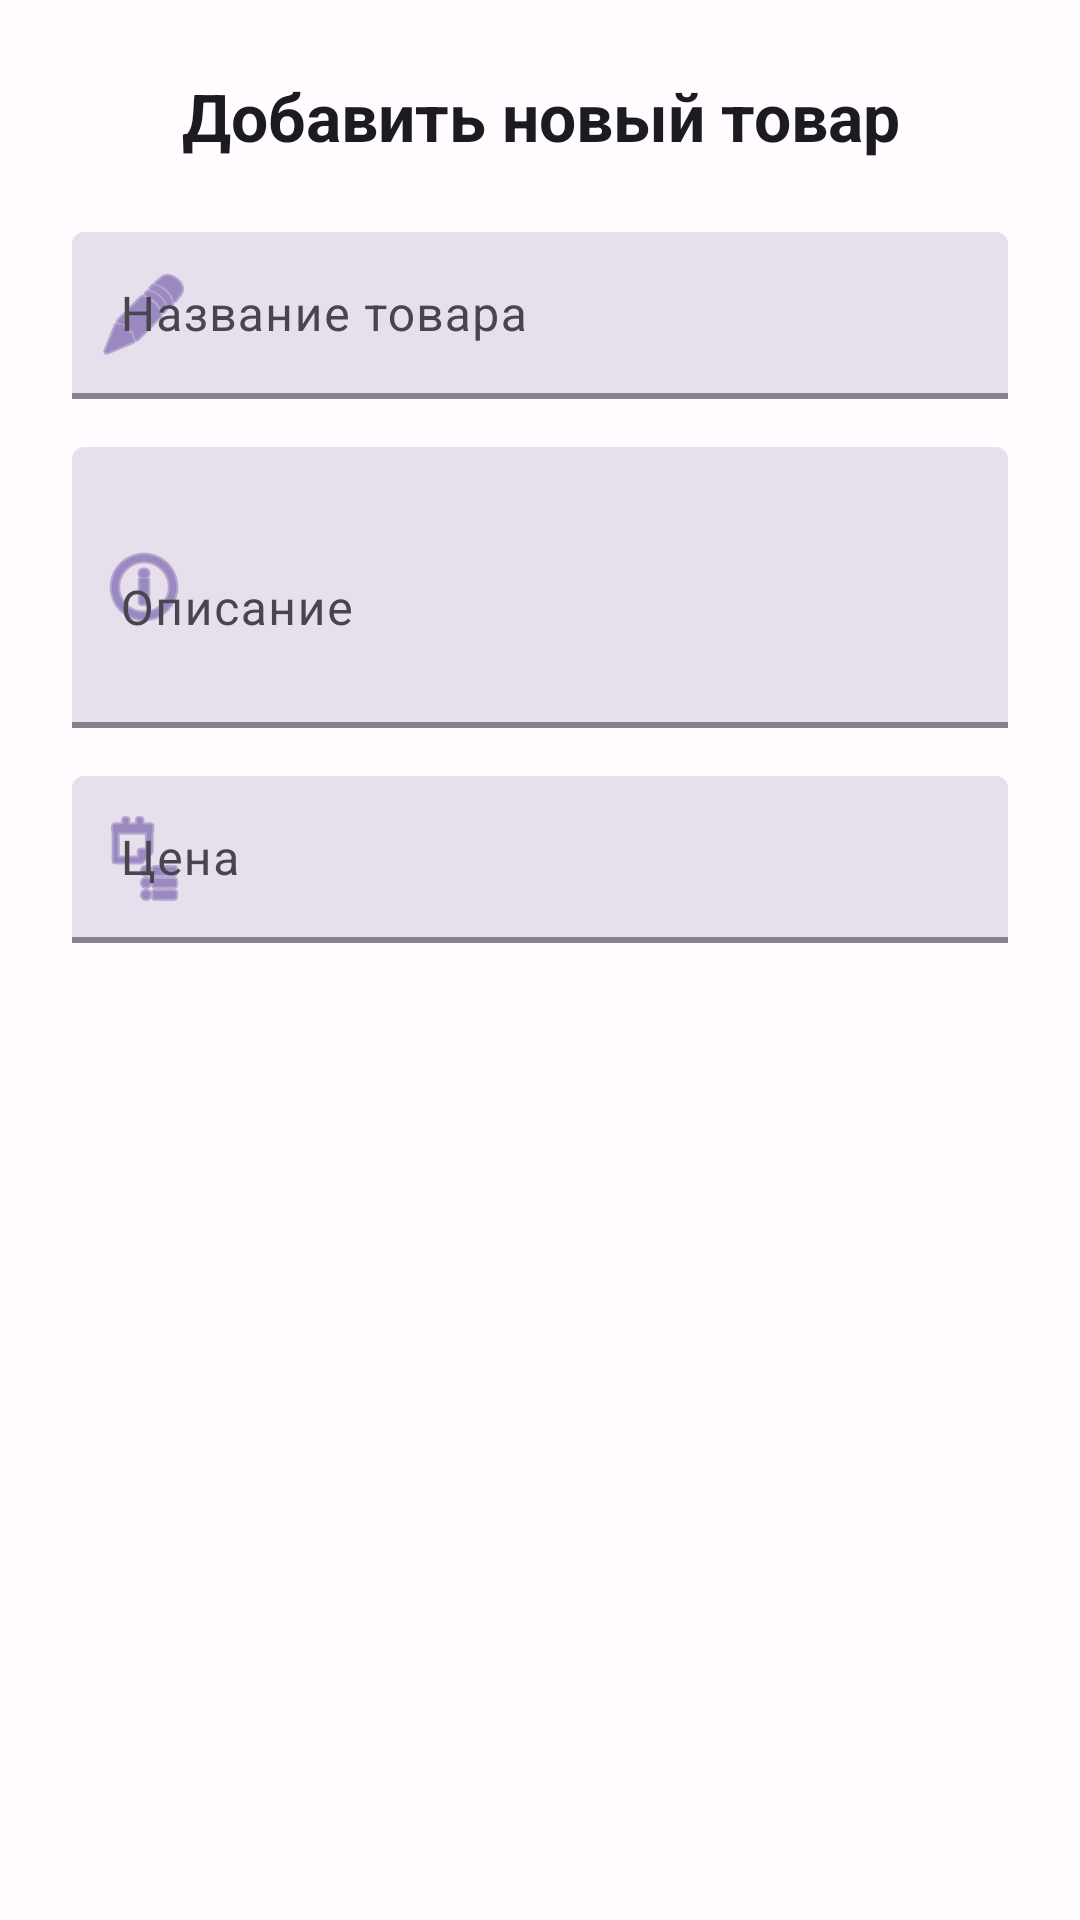

Reconstruct the res/layout file that produces this screen, plus the resources it refers to.
<!-- AndroidManifest.xml: application theme AppTheme -->
<!-- res/layout/dialog_add_product.xml -->
<?xml version="1.0" encoding="utf-8"?>
<LinearLayout xmlns:android="http://schemas.android.com/apk/res/android"
    xmlns:app="http://schemas.android.com/apk/res-auto"
    android:layout_width="match_parent"
    android:layout_height="wrap_content"
    android:orientation="vertical"
    android:padding="24dp"
    android:background="@color/surface">

    <TextView
        android:layout_width="match_parent"
        android:layout_height="wrap_content"
        android:text="@string/add_product_dialog_title"
        android:textAppearance="@style/TextAppearance.App.TitleLarge"
        android:textAlignment="center"
        android:layout_marginBottom="24dp" />

    <EditText
        android:id="@+id/codeEditText"
        android:layout_width="match_parent"
        android:layout_height="wrap_content"
        android:visibility="gone"/>

                        <com.google.android.material.textfield.TextInputLayout
                        android:layout_width="match_parent"
                        android:layout_height="wrap_content"
                        android:hint="@string/product_name_hint"
                        android:layout_marginBottom="16dp"
                        app:startIconDrawable="@android:drawable/ic_menu_edit"
                        app:startIconTint="@color/primary"
                        app:boxBackgroundColor="@color/surface_variant"
                        app:boxStrokeColor="@color/primary"
                        app:boxStrokeWidth="2dp"
                        app:hintTextColor="@color/text_secondary">

        <com.google.android.material.textfield.TextInputEditText
            android:id="@+id/productNameInput"
            android:layout_width="match_parent"
            android:layout_height="wrap_content"
            android:inputType="textCapWords"
            android:textAppearance="@style/TextAppearance.App.BodyLarge" />

    </com.google.android.material.textfield.TextInputLayout>

                        <com.google.android.material.textfield.TextInputLayout
                        android:layout_width="match_parent"
                        android:layout_height="wrap_content"
                        android:hint="@string/product_description_hint"
                        android:layout_marginBottom="16dp"
                        app:startIconDrawable="@android:drawable/ic_menu_info_details"
                        app:startIconTint="@color/primary"
                        app:boxBackgroundColor="@color/surface_variant"
                        app:boxStrokeColor="@color/primary"
                        app:boxStrokeWidth="2dp"
                        app:hintTextColor="@color/text_secondary">

        <com.google.android.material.textfield.TextInputEditText
            android:id="@+id/productDescInput"
            android:layout_width="match_parent"
            android:layout_height="wrap_content"
            android:inputType="textMultiLine"
            android:minLines="3"
            android:textAppearance="@style/TextAppearance.App.BodyLarge" />

    </com.google.android.material.textfield.TextInputLayout>

                        <com.google.android.material.textfield.TextInputLayout
                        android:layout_width="match_parent"
                        android:layout_height="wrap_content"
                        android:hint="@string/product_price_hint"
                        app:startIconDrawable="@android:drawable/ic_menu_agenda"
                        app:startIconTint="@color/primary"
                        app:boxBackgroundColor="@color/surface_variant"
                        app:boxStrokeColor="@color/primary"
                        app:boxStrokeWidth="2dp"
                        app:hintTextColor="@color/text_secondary">

        <com.google.android.material.textfield.TextInputEditText
            android:id="@+id/productPriceInput"
            android:layout_width="match_parent"
            android:layout_height="wrap_content"
            android:inputType="numberDecimal"
            android:textAppearance="@style/TextAppearance.App.BodyLarge" />

    </com.google.android.material.textfield.TextInputLayout>

</LinearLayout>
<!-- resources referenced by this layout -->
<resources>
  <color name="primary">#6750A4</color>
  <color name="surface">#FFFBFE</color>
  <color name="surface_variant">#E7E0EC</color>
  <color name="text_secondary">#49454F</color>
  <string name="add_product_dialog_title">Добавить новый товар</string>
  <string name="product_description_hint">Описание</string>
  <string name="product_name_hint">Название товара</string>
  <string name="product_price_hint">Цена</string>
  <style name="TextAppearance.App.BodyLarge" parent="TextAppearance.Material3.BodyLarge">
          <item name="android:textColor">@color/text_primary</item>
          <item name="android:textSize">16sp</item>
      </style>
  <style name="TextAppearance.App.TitleLarge" parent="TextAppearance.Material3.TitleLarge">
          <item name="android:textColor">@color/text_primary</item>
          <item name="android:textSize">22sp</item>
          <item name="android:textStyle">bold</item>
      </style>
  <color name="text_primary">#1C1B1F</color>
  <color name="primary_variant">#4F378B</color>
  <color name="on_primary">#FFFFFF</color>
  <color name="secondary">#625B71</color>
  <color name="on_secondary">#FFFFFF</color>
  <color name="tertiary">#7D5260</color>
  <color name="on_tertiary">#FFFFFF</color>
  <color name="background">#FFFBFE</color>
  <color name="on_surface">#1C1B1F</color>
  <color name="on_surface_variant">#49454F</color>
  <color name="text_tertiary">#79747E</color>
  <color name="error">#BA1A1A</color>
  <color name="on_error">#FFFFFF</color>
  <style name="AppButtonStyle" parent="Widget.Material3.Button">
          <item name="backgroundTint">@color/button_background</item>
          <item name="android:textColor">@color/button_text</item>
          <item name="rippleColor">@color/primary</item>
          <item name="android:padding">16dp</item>
          <item name="android:textSize">16sp</item>
          <item name="android:textStyle">bold</item>
          <item name="elevation">2dp</item>
      </style>
  <style name="AppCardViewStyle" parent="Widget.Material3.CardView.Elevated">
          <item name="cardBackgroundColor">@color/card_background</item>
          <item name="cardElevation">8dp</item>
          <item name="cardCornerRadius">16dp</item>
          <item name="cardMaxElevation">12dp</item>
          <item name="contentPadding">0dp</item>
      </style>
  <style name="AppTextInputStyle" parent="Widget.Material3.TextInputLayout.FilledBox">
          <item name="boxBackgroundColor">@color/surface_variant</item>
          <item name="android:textColor">@color/on_surface</item>
          <item name="hintTextColor">@color/text_secondary</item>
          <item name="boxStrokeColor">@color/primary</item>
          <item name="boxStrokeWidth">2dp</item>
          <item name="android:textColorHint">@color/text_secondary</item>
      </style>
  <style name="AppToolbarStyle" parent="Widget.Material3.Toolbar">
          <item name="titleTextColor">@color/on_primary</item>
          <item name="subtitleTextColor">@color/on_primary</item>
          <item name="android:background">@color/primary</item>
          <item name="elevation">4dp</item>
      </style>
  <color name="button_background">#6750A4</color>
  <color name="button_text">#FFFFFF</color>
  <color name="card_background">#FFFFFF</color>
</resources>
